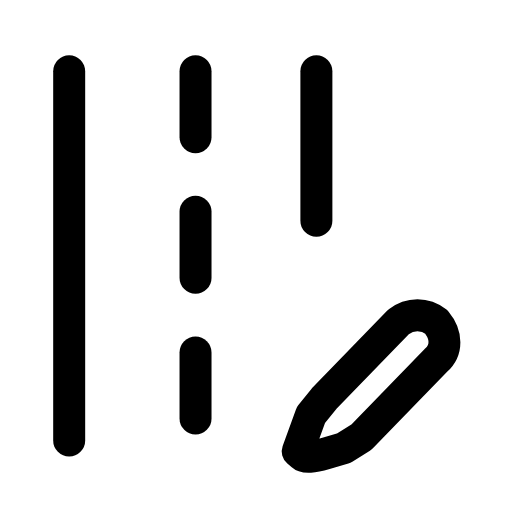
t = 0.00 s
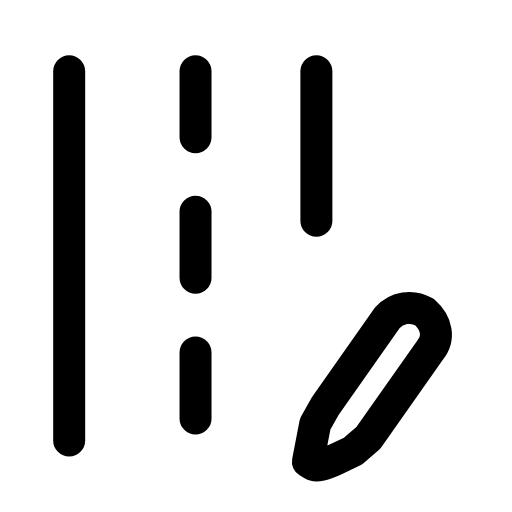
t = 0.23 s
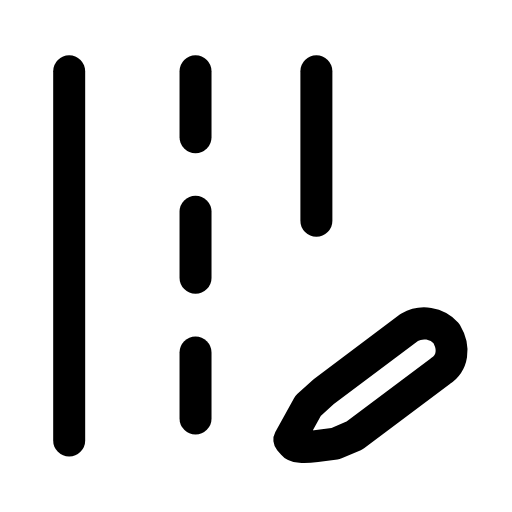
t = 0.47 s
t = 0.68 s: frame unchanged from t = 0.00 s, image omitted
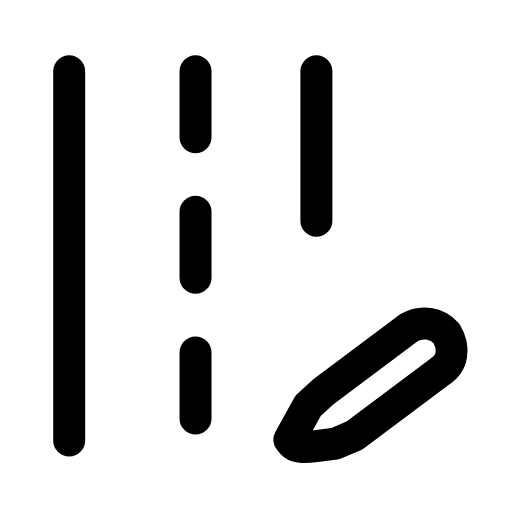
t = 0.92 s
t = 1.17 s: frame unchanged from t = 0.00 s, image omitted

The animated SVG that drew these frames (rendered in a browser with its animation timeline set to each time). Animation: 1 SMIL element (animateTransform=1); one cycle of 1.40 s, repeats indefinitely.

<svg xmlns="http://www.w3.org/2000/svg" width="24" height="24" viewBox="0 0 24 24" fill="none"><g transform="translate(-0.877 -0.369) scale(1.03)"><line stroke="currentColor" stroke-width="1.456" stroke-linecap="round" stroke-linejoin="round" fill="none" x1="4" y1="3.6" x2="4" y2="20.4"></line><line stroke="currentColor" stroke-width="1.456" stroke-linecap="round" stroke-linejoin="round" fill="none" x1="9.75" y1="3.6" x2="9.75" y2="6.6"></line><line stroke="currentColor" stroke-width="1.456" stroke-linecap="round" stroke-linejoin="round" fill="none" x1="9.75" y1="10" x2="9.75" y2="13"></line><line stroke="currentColor" stroke-width="1.456" stroke-linecap="round" stroke-linejoin="round" fill="none" x1="9.75" y1="16.4" x2="9.75" y2="19.4"></line><line stroke="currentColor" stroke-width="1.456" stroke-linecap="round" stroke-linejoin="round" fill="none" x1="15.25" y1="3.6" x2="15.25" y2="10.4"></line><g><animateTransform attributeName="transform" type="rotate" values="0 17.6 18.2;0 17.6 18.2;-11 17.6 18.2;9 17.6 18.2;0 17.6 18.2;0 17.6 18.2;9 17.6 18.2;-11 17.6 18.2;0 17.6 18.2;0 17.6 18.2;0 17.6 18.2" keyTimes="0;0.135;0.2475;0.36;0.45;0.6;0.66;0.735;0.81;0.9;1" dur="1.4s" repeatCount="indefinite" calcMode="spline" keySplines="0.16 1 0.3 1;0.16 1 0.3 1;0.16 1 0.3 1;0.16 1 0.3 1;0.16 1 0.3 1;0.16 1 0.3 1;0.16 1 0.3 1;0.16 1 0.3 1;0.16 1 0.3 1;0.16 1 0.3 1"/><path stroke="currentColor" stroke-width="1.456" stroke-linecap="round" stroke-linejoin="round" fill="none" d="M14.4 20.9L15 19.25C15 19.25 15.6 18.5 15.6 18.5L19 15C19.5 14.6 20.2 14.6 20.7 15C21.2 15.6 21.2 16.3 20.7 16.75L17.3 20.25C17.3 20.25 16.5 20.75 16.5 20.75L15.65 21Q14.8 21.25 14.6 21.07L14.4 20.9Z"></path></g></g></svg>
